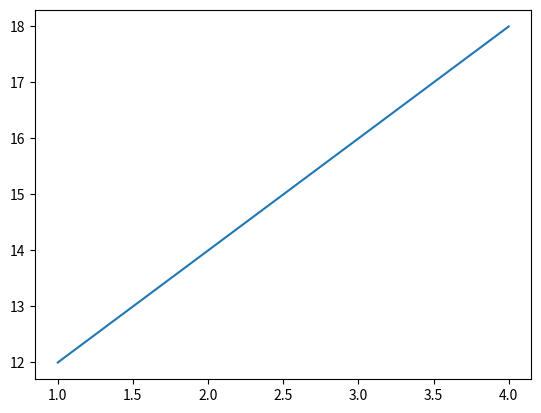

Reproduce this figure in Python.
from matplotlib import pyplot as ppl
import numpy as np

x=np.arange(1,5)
y=x*2 +10

ppl.plot(x,y)

ppl.show()